Image classification data set "UseSteeringWheel-ImageProcessing-DeepLearning-HandGesture" (bilge97/UseSteeringWheel-ImageProcessing-DeepLearning-HandGesture on GitHub). Class labels (3): left, right, stop.

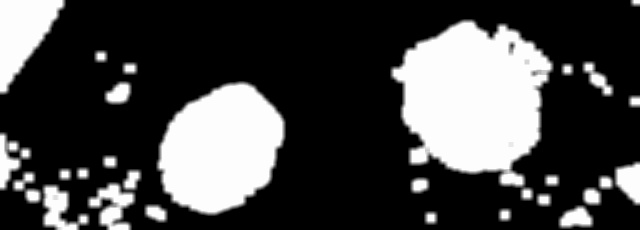
Label: right

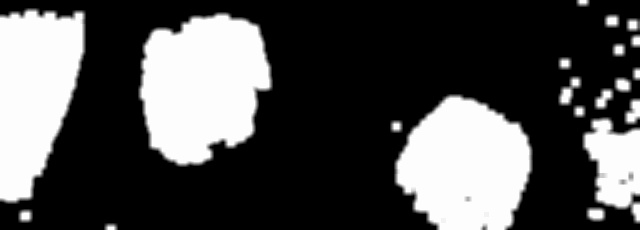
Label: left

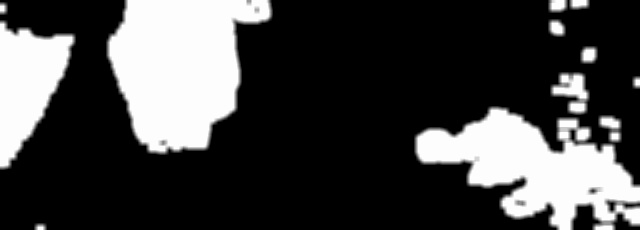
Label: left

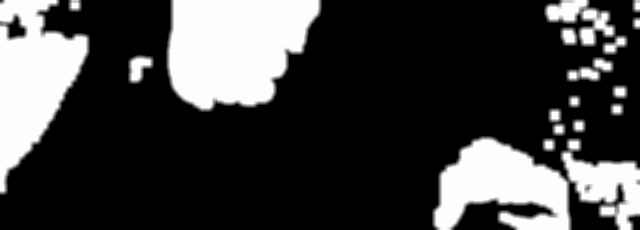
Label: left

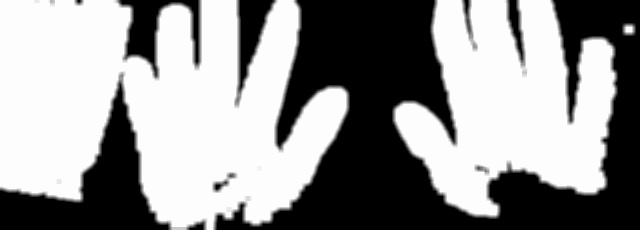
Label: stop

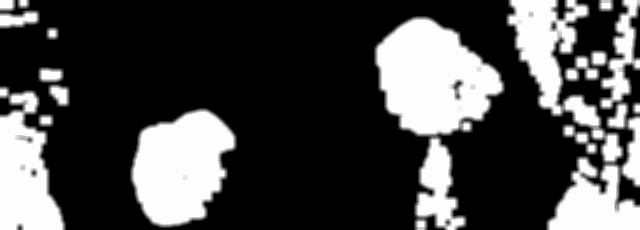
Label: right
